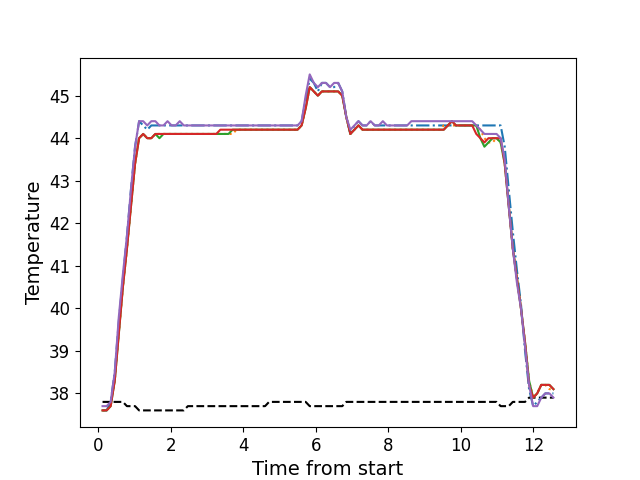

The table this chart was drawn from, first rows:
, times, neutral, z1, z2, z3, z4, z5
0, 0.1166, 37.8, 37.6, 37.6, 37.6, 37.6, 37.7
1, 0.2292, 37.8, 37.6, 37.6, 37.6, 37.6, 37.7
2, 0.3405, 37.8, 37.8, 37.7, 37.7, 37.7, 37.8
3, 0.4534, 37.8, 38.5, 38.3, 38.3, 38.3, 38.5
4, 0.565, 37.8, 39.7, 39.4, 39.4, 39.4, 39.8
5, 0.6776, 37.8, 40.7, 40.5, 40.5, 40.5, 40.8
6, 0.7893, 37.7, 41.7, 41.4, 41.4, 41.4, 41.7
7, 0.9009, 37.7, 42.8, 42.4, 42.4, 42.4, 42.8
8, 1.014, 37.7, 43.8, 43.4, 43.4, 43.4, 43.8
9, 1.125, 37.6, 44.4, 44.0, 44.0, 44.0, 44.4
10, 1.238, 37.6, 44.3, 44.1, 44.1, 44.1, 44.4
11, 1.35, 37.6, 44.2, 44.0, 44.0, 44.0, 44.3
12, 1.462, 37.6, 44.3, 44.0, 44.0, 44.0, 44.4
13, 1.574, 37.6, 44.3, 44.1, 44.1, 44.1, 44.4
14, 1.685, 37.6, 44.3, 44.1, 44.0, 44.1, 44.3
15, 1.798, 37.6, 44.3, 44.1, 44.1, 44.1, 44.3
16, 1.91, 37.6, 44.3, 44.1, 44.1, 44.1, 44.4
17, 2.022, 37.6, 44.3, 44.1, 44.1, 44.1, 44.3
18, 2.133, 37.6, 44.3, 44.1, 44.1, 44.1, 44.3
19, 2.246, 37.6, 44.3, 44.1, 44.1, 44.1, 44.4
20, 2.358, 37.6, 44.3, 44.1, 44.1, 44.1, 44.3
21, 2.47, 37.7, 44.3, 44.1, 44.1, 44.1, 44.3
22, 2.582, 37.7, 44.3, 44.1, 44.1, 44.1, 44.3
23, 2.694, 37.7, 44.3, 44.1, 44.1, 44.1, 44.3
24, 2.807, 37.7, 44.3, 44.1, 44.1, 44.1, 44.3
25, 2.918, 37.7, 44.3, 44.1, 44.1, 44.1, 44.3
26, 3.031, 37.7, 44.3, 44.1, 44.1, 44.1, 44.3
27, 3.142, 37.7, 44.3, 44.1, 44.1, 44.1, 44.3
28, 3.254, 37.7, 44.3, 44.1, 44.1, 44.1, 44.3
29, 3.367, 37.7, 44.3, 44.1, 44.1, 44.2, 44.3
30, 3.478, 37.7, 44.3, 44.1, 44.1, 44.2, 44.3
31, 3.59, 37.7, 44.3, 44.1, 44.1, 44.2, 44.3
32, 3.703, 37.7, 44.3, 44.1, 44.2, 44.2, 44.3
33, 3.815, 37.7, 44.3, 44.2, 44.2, 44.2, 44.3
34, 3.927, 37.7, 44.3, 44.2, 44.2, 44.2, 44.3
35, 4.039, 37.7, 44.3, 44.2, 44.2, 44.2, 44.3
36, 4.151, 37.7, 44.3, 44.2, 44.2, 44.2, 44.3
37, 4.264, 37.7, 44.3, 44.2, 44.2, 44.2, 44.3
38, 4.375, 37.7, 44.3, 44.2, 44.2, 44.2, 44.3
39, 4.487, 37.7, 44.3, 44.2, 44.2, 44.2, 44.3
40, 4.599, 37.7, 44.3, 44.2, 44.2, 44.2, 44.3
41, 4.711, 37.8, 44.3, 44.2, 44.2, 44.2, 44.3
42, 4.824, 37.8, 44.3, 44.2, 44.2, 44.2, 44.3
43, 4.935, 37.8, 44.3, 44.2, 44.2, 44.2, 44.3
44, 5.048, 37.8, 44.3, 44.2, 44.2, 44.2, 44.3
45, 5.16, 37.8, 44.3, 44.2, 44.2, 44.2, 44.3
46, 5.271, 37.8, 44.3, 44.2, 44.2, 44.2, 44.3
47, 5.384, 37.8, 44.3, 44.2, 44.2, 44.2, 44.3
48, 5.495, 37.8, 44.3, 44.2, 44.2, 44.2, 44.3
49, 5.608, 37.8, 44.4, 44.3, 44.3, 44.3, 44.4
50, 5.719, 37.8, 44.9, 44.7, 44.7, 44.7, 45.0
51, 5.832, 37.7, 45.4, 45.2, 45.2, 45.2, 45.5
52, 5.944, 37.7, 45.3, 45.1, 45.1, 45.1, 45.3
53, 6.056, 37.7, 45.1, 45.0, 45.0, 45.0, 45.2
54, 6.168, 37.7, 45.3, 45.1, 45.1, 45.1, 45.3
55, 6.28, 37.7, 45.3, 45.1, 45.1, 45.1, 45.3
56, 6.392, 37.7, 45.2, 45.1, 45.1, 45.1, 45.2
57, 6.504, 37.7, 45.2, 45.1, 45.1, 45.1, 45.3
58, 6.617, 37.7, 45.3, 45.1, 45.1, 45.1, 45.3
59, 6.729, 37.7, 45.1, 45.0, 45.0, 45.0, 45.1
... 52 more rows
